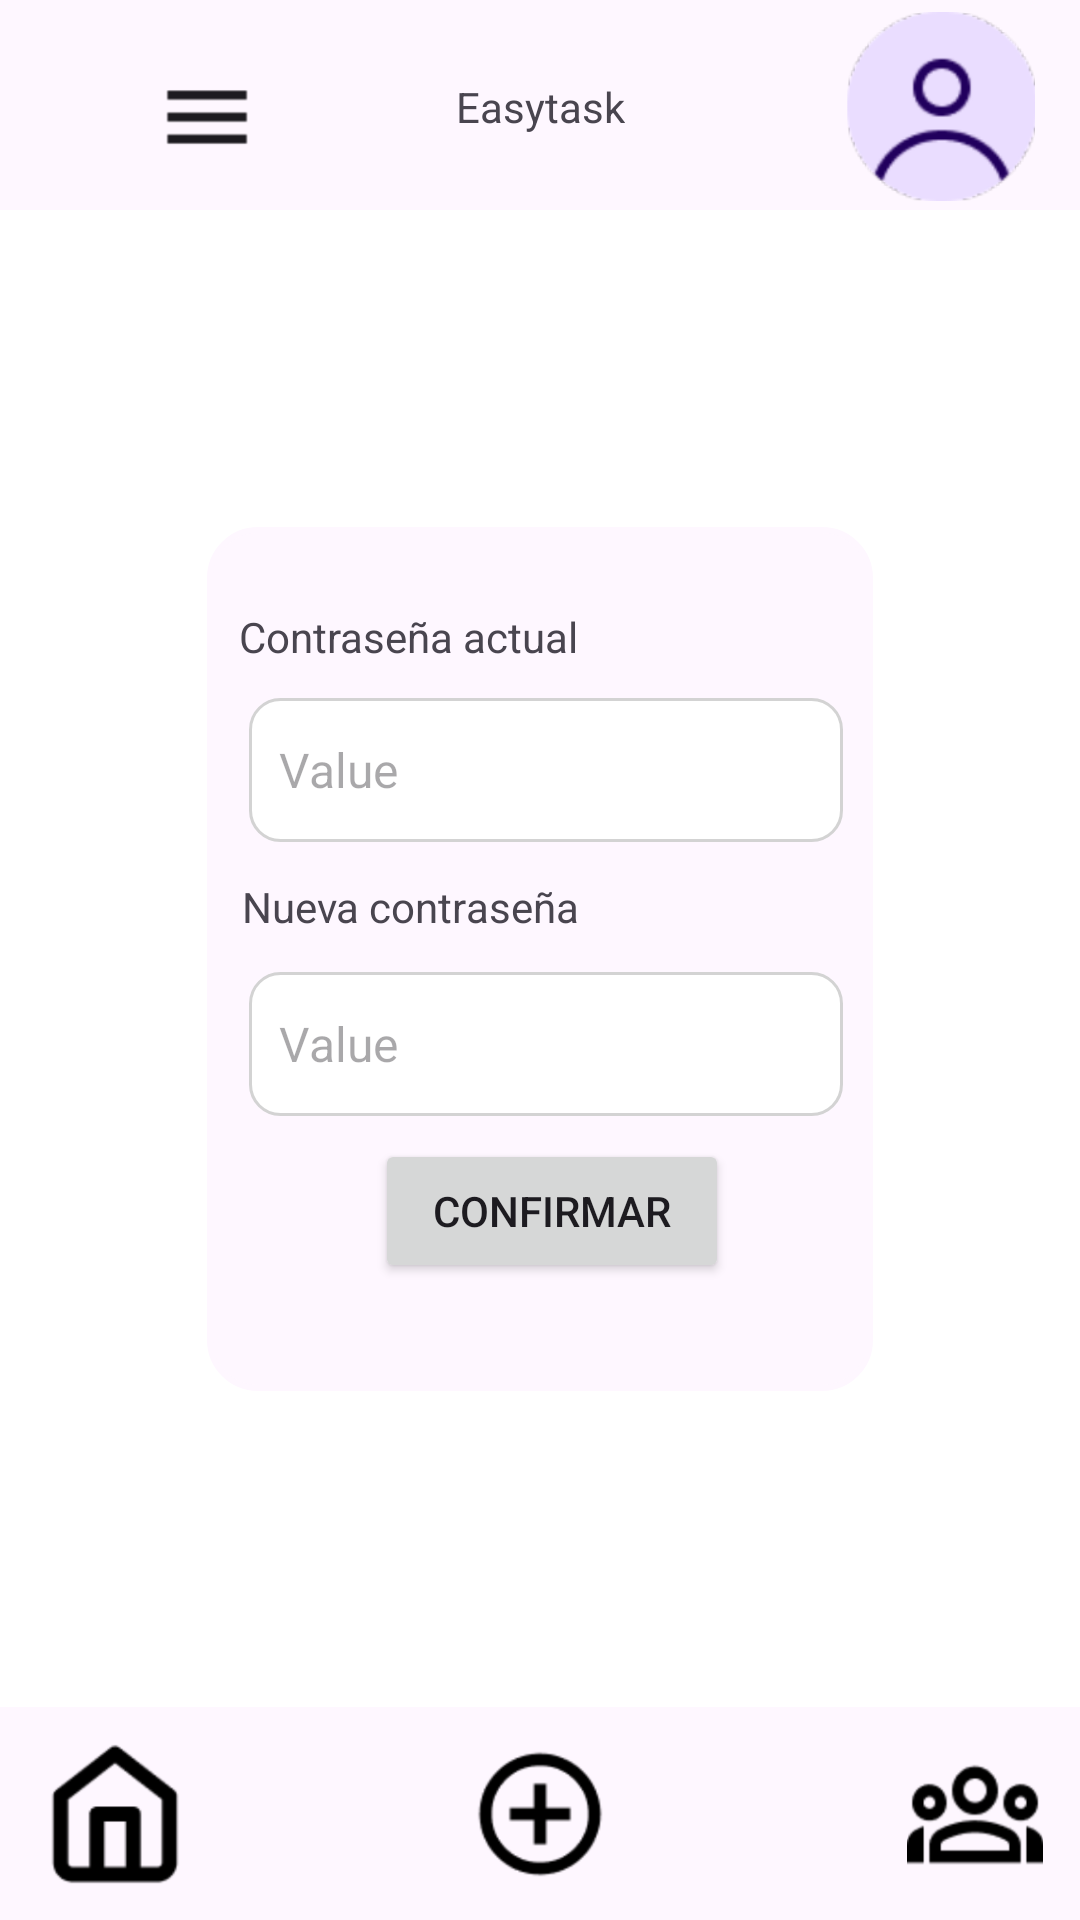

Write the Android layout XML for this screen, with the resource values it uses.
<!-- AndroidManifest.xml: application theme Theme.UcompensarEasyTaskAS -->
<!-- res/layout/activity_menu_cambiar_contrasena.xml -->
<?xml version="1.0" encoding="utf-8"?>
<androidx.constraintlayout.widget.ConstraintLayout xmlns:android="http://schemas.android.com/apk/res/android"
    xmlns:app="http://schemas.android.com/apk/res-auto"
    xmlns:tools="http://schemas.android.com/tools"
    android:id="@+id/main"
    android:layout_width="match_parent"
    android:layout_height="match_parent"
    android:background="@color/white"
    tools:context=".menuCambiarContrasena">

    <LinearLayout
        android:id="@+id/footer"
        android:layout_width="398dp"
        android:layout_height="71dp"
        android:background="@color/SUNRFACE"
        android:orientation="vertical"
        app:layout_constraintBottom_toBottomOf="parent"
        app:layout_constraintEnd_toEndOf="parent"
        app:layout_constraintStart_toStartOf="parent">

        <androidx.constraintlayout.widget.ConstraintLayout
            android:layout_width="match_parent"
            android:layout_height="match_parent">

            <ImageButton
                android:id="@+id/add_button"
                android:layout_width="56dp"
                android:layout_height="48dp"
                android:background="#00FFFFFF"
                android:contentDescription="add_button_description"
                android:scaleType="fitCenter"
                app:layout_constraintBottom_toBottomOf="parent"
                app:layout_constraintEnd_toEndOf="parent"
                app:layout_constraintStart_toStartOf="parent"
                app:layout_constraintTop_toTopOf="parent"
                app:srcCompat="@drawable/ic_add" />

            <ImageButton
                android:id="@+id/home_button"
                android:layout_width="52dp"
                android:layout_height="48dp"
                android:background="#00FFFFFF"
                android:scaleType="fitCenter"
                android:contentDescription="home_button_description"
                app:layout_constraintBottom_toBottomOf="parent"
                app:layout_constraintEnd_toEndOf="parent"
                app:layout_constraintHorizontal_bias="0.091"
                app:layout_constraintStart_toStartOf="parent"
                app:layout_constraintTop_toTopOf="parent"
                app:srcCompat="@drawable/ic_home" />

            <ImageButton
                android:id="@+id/groups_button"
                android:layout_width="56dp"
                android:layout_height="48dp"
                android:contentDescription="groups_button_description"
                android:background="#00FFFFFF"
                android:scaleType="fitCenter"
                app:layout_constraintBottom_toBottomOf="parent"
                app:layout_constraintEnd_toEndOf="parent"
                app:layout_constraintHorizontal_bias="0.923"
                app:layout_constraintStart_toStartOf="parent"
                app:layout_constraintTop_toTopOf="parent"
                app:layout_constraintVertical_bias="0.521"
                app:srcCompat="@drawable/ic_groups" />
        </androidx.constraintlayout.widget.ConstraintLayout>
    </LinearLayout>

    <LinearLayout
        android:id="@+id/header"
        android:layout_width="match_parent"
        android:layout_height="wrap_content"
        android:orientation="vertical"
        tools:ignore="MissingConstraints">

        <LinearLayout
            android:layout_width="match_parent"
            android:layout_height="70dp"
            android:background="@color/SUNRFACE"
            android:orientation="vertical">

            <androidx.constraintlayout.widget.ConstraintLayout
                android:id="@+id/Superior"
                android:layout_width="match_parent"
                android:layout_height="match_parent">

                <ImageButton
                    android:id="@+id/profile_button"
                    android:layout_width="93dp"
                    android:contentDescription="profile_button_description"
                    android:layout_height="63dp"
                    android:layout_marginTop="4dp"
                    android:background="@color/SUNRFACE"
                    android:scaleType="fitCenter"
                    app:layout_constraintEnd_toEndOf="parent"
                    app:layout_constraintTop_toTopOf="parent"
                    app:srcCompat="@drawable/profile_button" />

                <ImageButton
                    android:id="@+id/menu_button"
                    android:layout_width="130dp"
                    android:layout_height="70dp"
                    android:layout_marginStart="4dp"
                    android:layout_marginTop="4dp"
                    android:background="@color/SUNRFACE"
                    android:contentDescription="menu_button_description"
                    android:scaleType="fitCenter"
                    app:layout_constraintStart_toStartOf="parent"
                    app:layout_constraintTop_toTopOf="parent"
                    app:srcCompat="@drawable/menu_button" />

                <TextView
                    android:id="@+id/textView"
                    android:layout_width="wrap_content"
                    android:layout_height="wrap_content"
                    android:text="Easytask"
                    app:layout_constraintBottom_toBottomOf="parent"
                    app:layout_constraintEnd_toEndOf="parent"
                    app:layout_constraintStart_toStartOf="parent"
                    app:layout_constraintTop_toTopOf="parent"
                    app:layout_constraintVertical_bias="0.509" />

            </androidx.constraintlayout.widget.ConstraintLayout>

        </LinearLayout>

    </LinearLayout>

    <FrameLayout
        android:layout_width="222dp"
        android:layout_height="288dp"
        android:background="@drawable/rounded_frame_layout"
        app:cornerRadius="0dp"
        app:layout_constraintBottom_toTopOf="@+id/footer"
        app:layout_constraintEnd_toEndOf="parent"
        app:layout_constraintStart_toStartOf="parent"
        app:layout_constraintTop_toBottomOf="@+id/header">

        <androidx.constraintlayout.widget.ConstraintLayout
            android:layout_width="230dp"
            android:layout_height="291dp">

            <TextView
                android:id="@+id/contrasenaActual_txt"
                android:layout_width="wrap_content"
                android:layout_height="wrap_content"
                android:text="Contraseña actual "
                app:layout_constraintBottom_toBottomOf="parent"
                app:layout_constraintEnd_toEndOf="parent"
                app:layout_constraintHorizontal_bias="0.094"
                app:layout_constraintStart_toStartOf="parent"
                app:layout_constraintTop_toTopOf="parent"
                app:layout_constraintVertical_bias="0.099" />

            <TextView
                android:id="@+id/nuevaContrasena_txt"
                android:layout_width="wrap_content"
                android:layout_height="wrap_content"
                android:text="Nueva contraseña"
                app:layout_constraintBottom_toBottomOf="parent"
                app:layout_constraintEnd_toEndOf="parent"
                app:layout_constraintHorizontal_bias="0.098"
                app:layout_constraintStart_toStartOf="parent"
                app:layout_constraintTop_toTopOf="parent"
                app:layout_constraintVertical_bias="0.43" />

            <EditText
                android:id="@+id/password_input"
                android:layout_width="198dp"
                android:layout_height="48dp"
                android:background="@drawable/edittext_rounded"
                android:hint="Value"
                android:padding="10dp"
                android:textColor="#000000"
                android:textSize="16sp"
                app:layout_constraintBottom_toBottomOf="parent"
                app:layout_constraintEnd_toEndOf="parent"
                app:layout_constraintHorizontal_bias="0.437"
                app:layout_constraintStart_toStartOf="parent"
                app:layout_constraintTop_toTopOf="parent"
                app:layout_constraintVertical_bias="0.234" />

            <EditText
                android:id="@+id/confirmPassword_input"
                android:layout_width="198dp"
                android:layout_height="48dp"
                android:background="@drawable/edittext_rounded"
                android:hint="Value"
                android:padding="10dp"
                android:textColor="#000000"
                android:textSize="16sp"
                app:layout_constraintBottom_toBottomOf="parent"
                app:layout_constraintEnd_toEndOf="parent"
                app:layout_constraintHorizontal_bias="0.437"
                app:layout_constraintStart_toStartOf="parent"
                app:layout_constraintTop_toTopOf="parent"
                app:layout_constraintVertical_bias="0.611" />

            <Button
                android:id="@+id/confirmar_button"
                android:layout_width="118dp"
                android:layout_height="48dp"
                android:text="Confirmar"
                app:cornerRadius="5dp"
                app:layout_constraintBottom_toBottomOf="parent"
                app:layout_constraintEnd_toEndOf="parent"
                app:layout_constraintStart_toStartOf="parent"
                app:layout_constraintTop_toTopOf="parent"
                app:layout_constraintVertical_bias="0.839" />

        </androidx.constraintlayout.widget.ConstraintLayout>
    </FrameLayout>
</androidx.constraintlayout.widget.ConstraintLayout>
<!-- resources referenced by this layout -->
<resources>
  <color name="SUNRFACE">#FEF7FF</color>
  <color name="white">#FFFFFFFF</color>
  <!-- drawable edittext_rounded (drawable) -->
  <?xml version="1.0" encoding="utf-8"?>
  <shape xmlns:android="http://schemas.android.com/apk/res/android">
      <solid android:color="#FFFFFF"/>
  
      <corners android:radius="10dp"/>
  
      <stroke
          android:width="1dp"
      android:color="#D3D3D3"/>
  </shape>
  <!-- drawable ic_add: png bitmap (drawable, 7161 bytes) -->
  <!-- drawable ic_groups: png bitmap (drawable, 6923 bytes) -->
  <!-- drawable ic_home: png bitmap (drawable, 4637 bytes) -->
  <!-- drawable menu_button: png bitmap (drawable, 551 bytes) -->
  <!-- drawable profile_button: png bitmap (drawable, 12428 bytes) -->
  <!-- drawable rounded_frame_layout (drawable) -->
  <?xml version="1.0" encoding="utf-8"?>
  <shape xmlns:android="http://schemas.android.com/apk/res/android">
      <solid android:color="@color/SUNRFACE"/>
      <corners android:radius="16dp"/>
      <stroke
          android:width="2dp"
      android:color="@color/SUNRFACE"/>
  </shape>
  <style name="Theme.UcompensarEasyTaskAS" parent="Base.Theme.UcompensarEasyTaskAS" />
  <style name="Base.Theme.UcompensarEasyTaskAS" parent="Theme.Material3.DayNight.NoActionBar">
          
          
      </style>
</resources>
